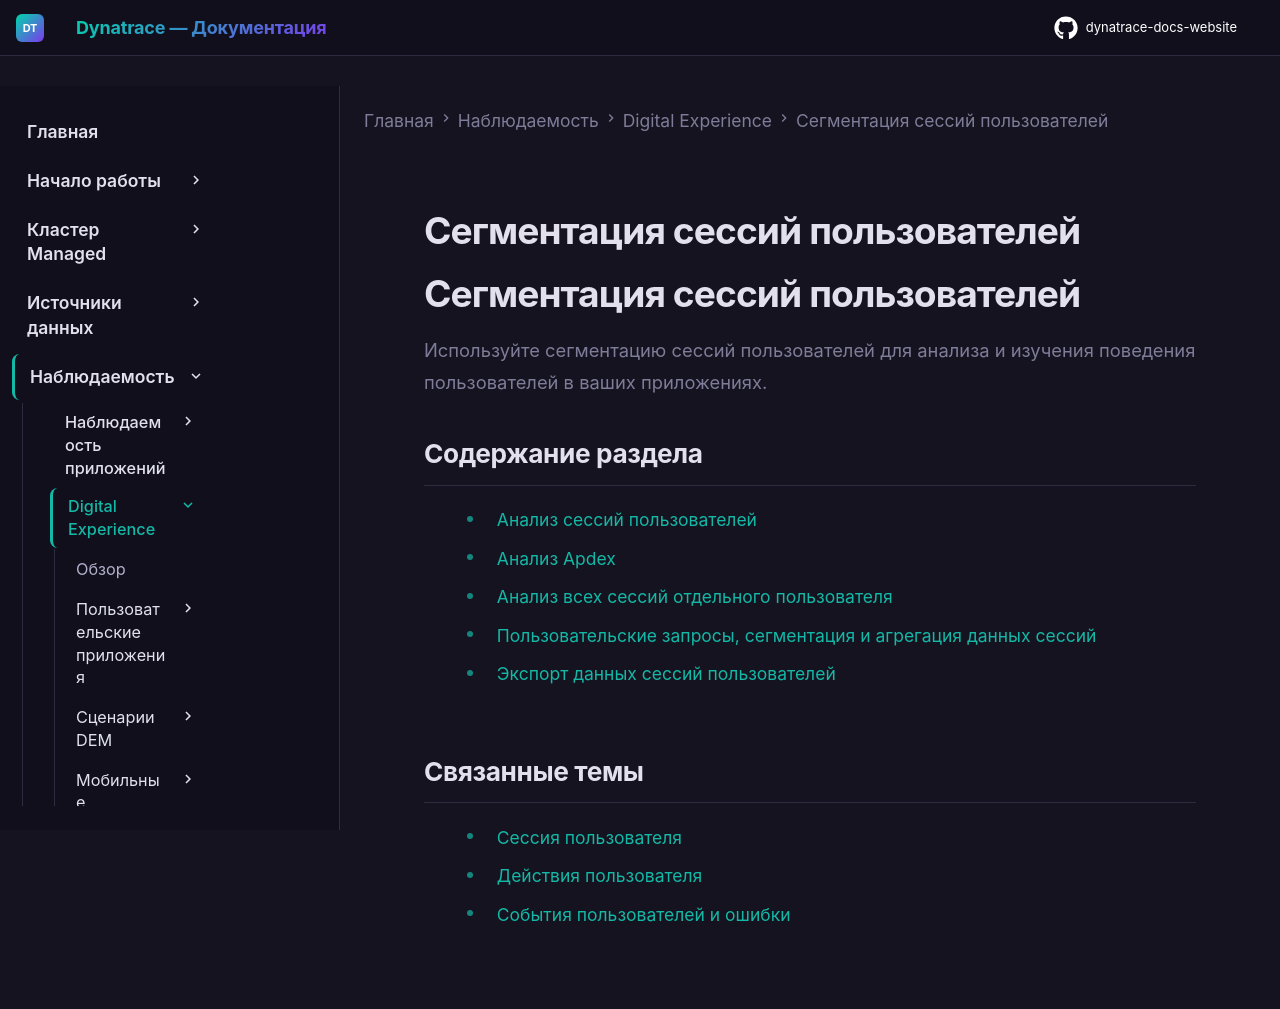

repository: Yerkebulan-Ardabayev/dynatrace-docs-website · page: managed-ru/observe/digital-experience/session-segmentation/index.html · generator: mkdocs

---
title: Сегментация сессий пользователей
source: https://docs.dynatrace.com/managed/observe/digital-experience/session-segmentation
scraped: 2026-05-12T11:31:19.000000
---

# Сегментация сессий пользователей

# Сегментация сессий пользователей

Используйте сегментацию сессий пользователей для анализа и изучения поведения пользователей в ваших приложениях.

## Содержание раздела

* [Анализ сессий пользователей](/managed/observe/digital-experience/session-segmentation/new-user-sessions "Узнайте о сегментации и атрибутах фильтрации сессий пользователей.")
* [Анализ Apdex](/managed/observe/digital-experience/session-segmentation/apdex-analysis "Узнайте о местоположении пользователей, действиях и приложениях с точки зрения Apdex.")
* [Анализ всех сессий отдельного пользователя](/managed/observe/digital-experience/session-segmentation/analyze-all-sessions-of-a-single-user "Узнайте, как анализировать сессии отдельных пользователей.")
* [Пользовательские запросы, сегментация и агрегация данных сессий](/managed/observe/digital-experience/session-segmentation/custom-queries-segmentation-and-aggregation-of-session-data "Узнайте, как выполнять запросы к данным сессий пользователей с помощью USQL.")
* [Экспорт данных сессий пользователей](/managed/observe/digital-experience/session-segmentation/export-session-data "Настройте Dynatrace для экспорта данных сессий пользователей на указанный webhook.")

## Связанные темы

* [Сессия пользователя](/managed/observe/digital-experience/rum-concepts/user-session "Узнайте, как определяется сессия пользователя, когда она начинается и заканчивается, как рассчитывается её длительность.")
* [Действия пользователя](/managed/observe/digital-experience/rum-concepts/user-actions "Узнайте, что такое действия пользователя и как они помогают понять, что пользователи делают в вашем приложении.")
* [События пользователей и ошибки](/managed/observe/digital-experience/rum-concepts/user-and-error-events "Узнайте о событиях пользователей и ошибках, а также о типах событий, фиксируемых Dynatrace.")
